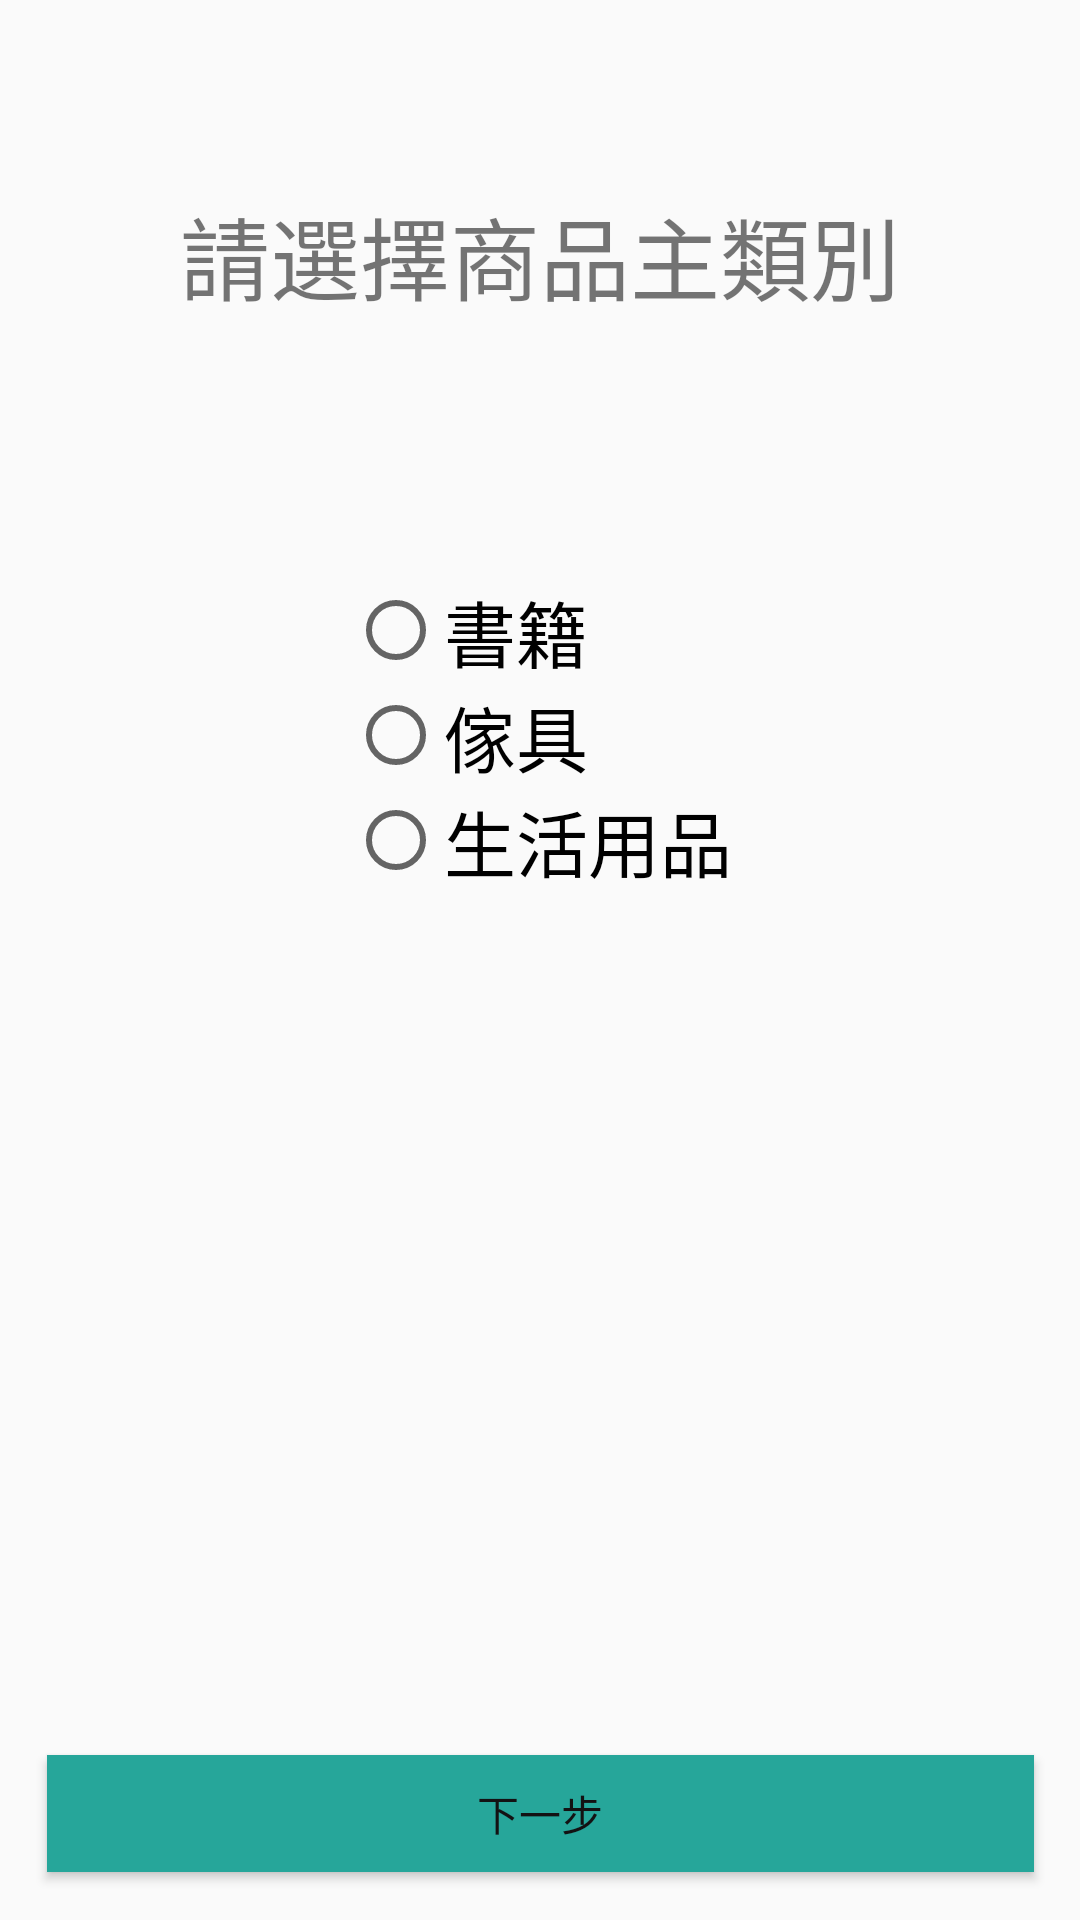

The Android layout XML behind this screen, and the referenced resources:
<!-- AndroidManifest.xml: application theme AppTheme -->
<!-- res/layout/activity_create_product_1.xml -->
<?xml version="1.0" encoding="utf-8"?>
<android.support.constraint.ConstraintLayout xmlns:android="http://schemas.android.com/apk/res/android"
    xmlns:app="http://schemas.android.com/apk/res-auto"
    xmlns:tools="http://schemas.android.com/tools"
    android:layout_width="match_parent"
    android:layout_height="match_parent"
    tools:context="com.example.FJU_Store.create_product_1">

    <TextView
        android:id="@+id/txv"
        android:layout_width="wrap_content"
        android:layout_height="wrap_content"
        android:layout_marginTop="63dp"
        android:text="請選擇商品主類別"
        android:textSize="30sp"
        app:layout_constraintEnd_toEndOf="parent"
        app:layout_constraintStart_toStartOf="parent"
        app:layout_constraintTop_toTopOf="parent" />

    <Button
        android:id="@+id/score"
        android:layout_width="329dp"
        android:layout_height="39dp"
        android:layout_marginStart="40dp"
        android:layout_marginLeft="40dp"
        android:layout_marginEnd="40dp"
        android:layout_marginRight="40dp"
        android:layout_marginBottom="16dp"
        android:background="#26A69A"
        android:text="下一步"
        android:textColor="#131213"
        app:layout_constraintBottom_toBottomOf="parent"
        app:layout_constraintEnd_toEndOf="parent"
        app:layout_constraintStart_toStartOf="parent" />

    <RadioGroup
        android:id="@+id/product_category"
        android:layout_width="wrap_content"
        android:layout_height="wrap_content"
        app:layout_constraintBottom_toBottomOf="parent"
        app:layout_constraintEnd_toEndOf="parent"
        app:layout_constraintHorizontal_bias="0.5"
        app:layout_constraintStart_toStartOf="parent"
        app:layout_constraintTop_toTopOf="parent"
        app:layout_constraintVertical_bias="0.36">

        <RadioButton
            android:id="@+id/book"
            android:layout_width="wrap_content"
            android:layout_height="wrap_content"
            android:layout_weight="1"
            android:text="書籍"
            android:textSize="24sp" />

        <RadioButton
            android:id="@+id/furniture"
            android:layout_width="wrap_content"
            android:layout_height="wrap_content"
            android:layout_weight="1"
            android:text="傢具"
            android:textSize="24sp" />

        <RadioButton
            android:id="@+id/daily_necessities "
            android:layout_width="wrap_content"
            android:layout_height="wrap_content"
            android:layout_weight="1"
            android:text="生活用品"
            android:textSize="24sp" />
    </RadioGroup>

</android.support.constraint.ConstraintLayout>
<!-- resources referenced by this layout -->
<resources>
  <style name="AppTheme" parent="Theme.AppCompat.Light.NoActionBar">
          
          <item name="colorPrimary">@color/colorPrimary</item>
          <item name="colorPrimaryDark">@color/colorPrimaryDark</item>
          <item name="colorAccent">@color/colorAccent</item>
      </style>
  <color name="colorPrimary">#00574B</color>
  <color name="colorPrimaryDark">#00574B</color>
  <color name="colorAccent">#CE3069</color>
</resources>
